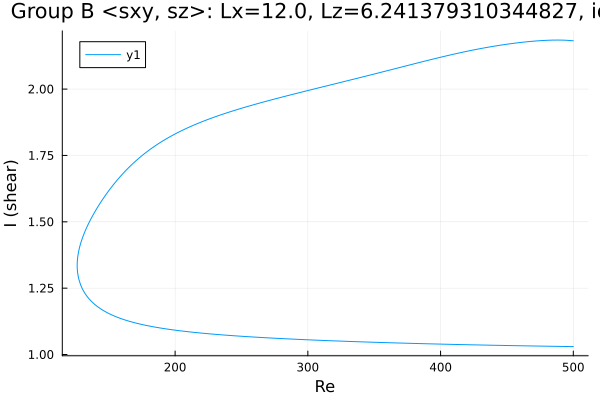

The data file committed next to this chart (first rows):
Re, shear
500.0, 2.182
499.5, 2.182
498.1, 2.183
496.7, 2.183
495.3, 2.184
493.9, 2.184
492.5, 2.184
491.1, 2.184
489.6, 2.185
488.2, 2.185
486.8, 2.185
485.4, 2.185
484, 2.184
482.6, 2.184
481.2, 2.184
479.7, 2.184
478.3, 2.183
476.9, 2.183
475.5, 2.182
474.1, 2.182
472.7, 2.182
471.3, 2.181
469.8, 2.18
468.4, 2.18
467, 2.179
465.6, 2.178
464.2, 2.178
462.8, 2.177
461.4, 2.176
459.9, 2.175
458.5, 2.175
457.1, 2.174
455.7, 2.173
454.3, 2.172
452.9, 2.171
451.5, 2.17
450, 2.169
448.6, 2.168
447.2, 2.167
445.8, 2.166
444.4, 2.165
443, 2.164
441.6, 2.163
440.1, 2.161
438.7, 2.16
437.3, 2.159
435.9, 2.158
434.5, 2.157
433.1, 2.155
431.7, 2.154
430.2, 2.153
428.8, 2.151
427.4, 2.15
426, 2.149
424.6, 2.147
423.2, 2.146
421.8, 2.144
420.3, 2.143
418.9, 2.141
417.5, 2.14
... 534 more rows
